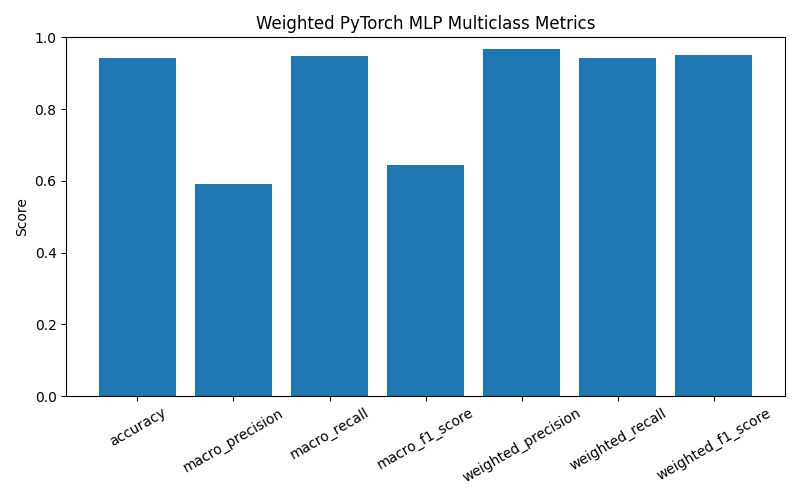

Source data for this figure (header and first rows):
accuracy, macro_precision, macro_recall, macro_f1_score, weighted_precision, weighted_recall, weighted_f1_score
0.9413, 0.5903, 0.9482, 0.643, 0.9682, 0.9413, 0.9517
